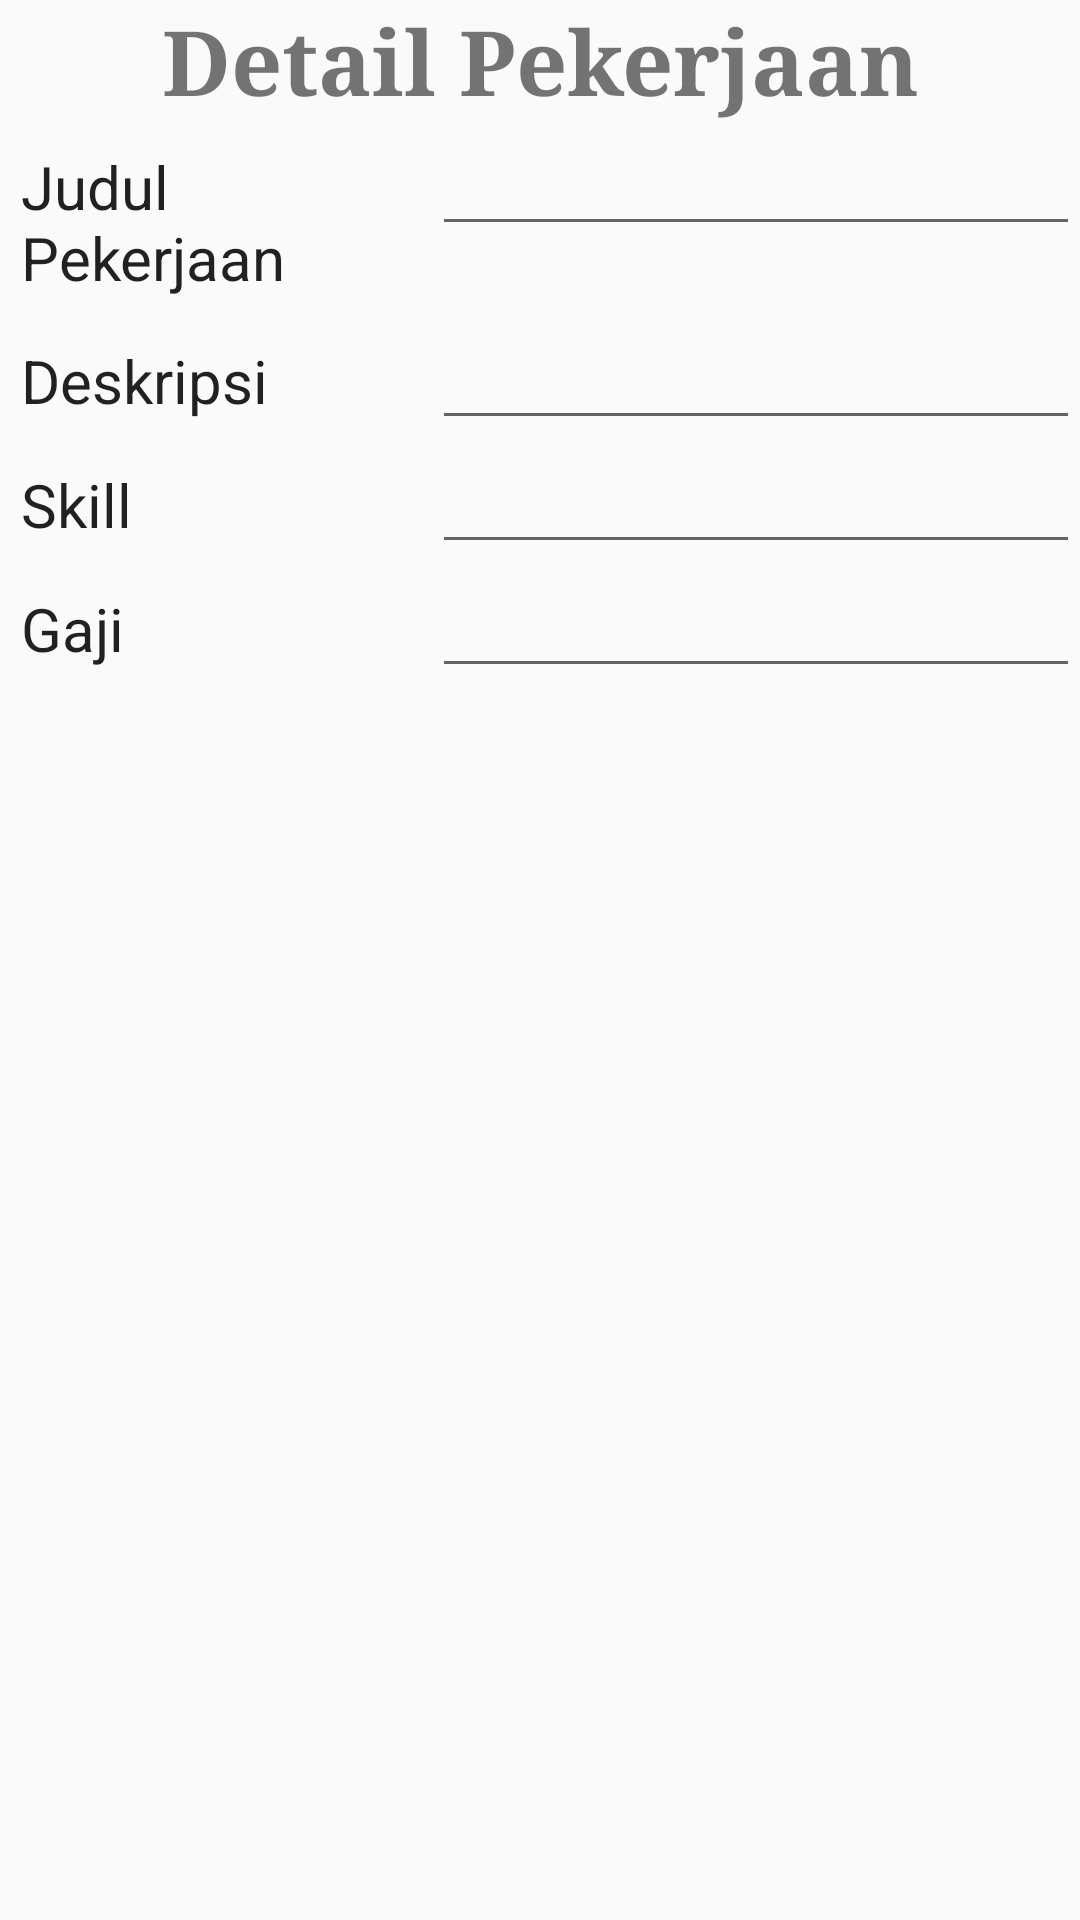

This screen was rendered from an Android layout file. Write that file and the resources it references.
<!-- AndroidManifest.xml: application theme Theme.AppCompat.Light -->
<!-- res/layout/activity_insert_post_kerja.xml -->
<?xml version="1.0" encoding="utf-8"?>
<LinearLayout xmlns:android="http://schemas.android.com/apk/res/android"
    xmlns:app="http://schemas.android.com/apk/res-auto"
    xmlns:tools="http://schemas.android.com/tools"
    android:layout_width="match_parent"
    android:layout_height="match_parent"
    android:orientation="vertical"
    android:gravity="top|center"
    tools:context=".insertPostKerjaActivity">

    <ScrollView
        android:layout_width="match_parent"
        android:layout_height="wrap_content">
        <LinearLayout
            android:layout_width="match_parent"
            android:layout_height="wrap_content"
            android:orientation="vertical">

            <TextView
                android:layout_width="match_parent"
                android:layout_height="wrap_content"
                android:text="Detail Pekerjaan"
                android:layout_gravity="center"
                android:gravity="center"
                android:textSize="30sp"
                android:textStyle="bold"
                android:fontFamily="serif"
                />



            <LinearLayout
                android:layout_width="match_parent"
                android:layout_height="wrap_content"
                android:orientation="horizontal">
                <RelativeLayout
                    android:layout_width="0dp"
                    android:layout_weight="2"
                    android:layout_height="wrap_content"
                    >
                    <TextView
                        android:layout_width="match_parent"
                        android:layout_height="wrap_content"
                        android:text="Judul Pekerjaan"
                        android:textSize="20sp"
                        android:padding="7dp"
                        android:textAppearance="?android:textAppearanceLarge"
                        />
                </RelativeLayout>


                <RelativeLayout
                     android:layout_width="0dp"
                     android:layout_height="wrap_content"
                     android:layout_weight="3">
                     <EditText
                        android:layout_width="match_parent"
                        android:layout_height="wrap_content"
                        android:id="@+id/inputJobTitle"/>
                    </RelativeLayout>
            </LinearLayout>

            <LinearLayout
                android:layout_width="match_parent"
                android:layout_height="wrap_content"
                android:orientation="horizontal">
                <RelativeLayout
                    android:layout_width="0dp"
                    android:layout_weight="2"
                    android:layout_height="wrap_content"
                    >
                    <TextView
                        android:layout_width="match_parent"
                        android:layout_height="wrap_content"
                        android:text="Deskripsi"
                        android:textSize="20sp"
                        android:padding="7dp"
                        android:textAppearance="?android:textAppearanceLarge"
                        />
                </RelativeLayout>


                <RelativeLayout
                    android:layout_width="0dp"
                    android:layout_height="wrap_content"
                    android:layout_weight="3">
                    <EditText
                        android:layout_width="match_parent"
                        android:layout_height="wrap_content"
                        android:id="@+id/inputJobDesc"/>
                </RelativeLayout>
            </LinearLayout>

            <LinearLayout
                android:layout_width="match_parent"
                android:layout_height="wrap_content"
                android:orientation="horizontal">
                <RelativeLayout
                    android:layout_width="0dp"
                    android:layout_weight="2"
                    android:layout_height="wrap_content"
                    >
                    <TextView
                        android:layout_width="match_parent"
                        android:layout_height="wrap_content"
                        android:text="Skill"
                        android:textSize="20sp"
                        android:padding="7dp"
                        android:textAppearance="?android:textAppearanceLarge"
                        />
                </RelativeLayout>


                <RelativeLayout
                    android:layout_width="0dp"
                    android:layout_height="wrap_content"
                    android:layout_weight="3">
                    <EditText
                        android:layout_width="match_parent"
                        android:layout_height="wrap_content"
                        android:id="@+id/inputJobSkill"
                        />
                </RelativeLayout>
            </LinearLayout>

            <LinearLayout
                android:layout_width="match_parent"
                android:layout_height="wrap_content"
                android:orientation="horizontal">
                <RelativeLayout
                    android:layout_width="0dp"
                    android:layout_weight="2"
                    android:layout_height="wrap_content"
                    >
                    <TextView
                        android:layout_width="match_parent"
                        android:layout_height="wrap_content"
                        android:text="Gaji"
                        android:textSize="20sp"
                        android:padding="7dp"
                        android:textAppearance="?android:textAppearanceLarge"
                        />
                </RelativeLayout>


                <RelativeLayout
                    android:layout_width="0dp"
                    android:layout_height="wrap_content"
                    android:layout_weight="3">
                    <EditText
                        android:layout_width="match_parent"
                        android:layout_height="wrap_content"
                        android:id="@+id/inputJobSalary"
                        />
                </RelativeLayout>
            </LinearLayout>
        </LinearLayout>
    </ScrollView>
        

</LinearLayout>
<!-- resources referenced by this layout -->
<resources>

</resources>
